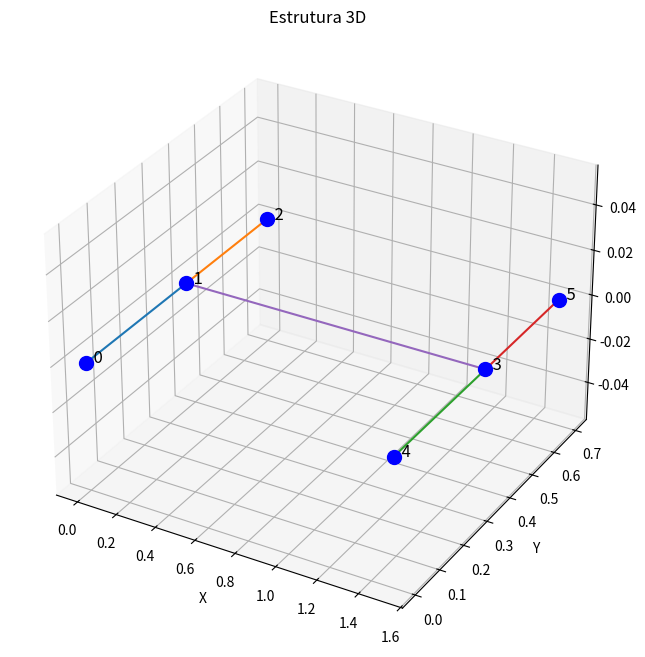
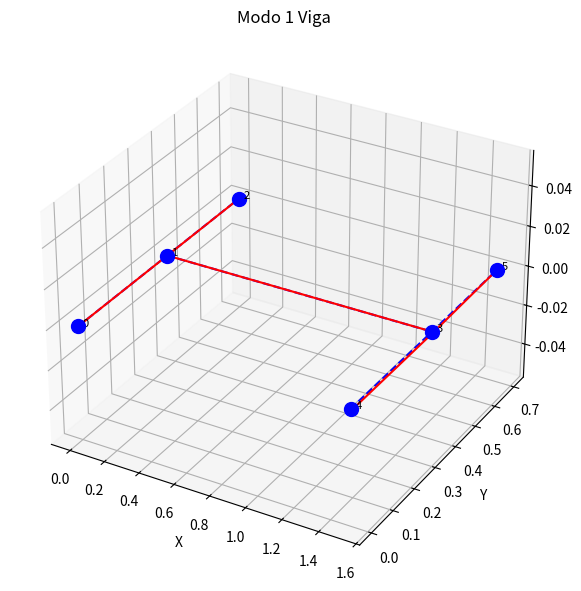
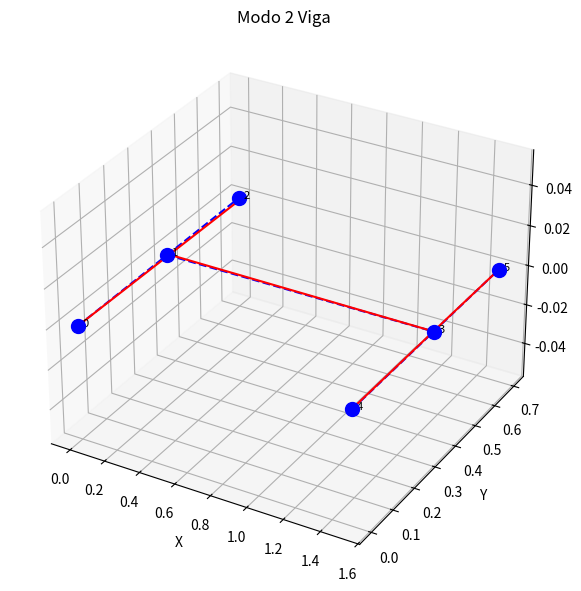
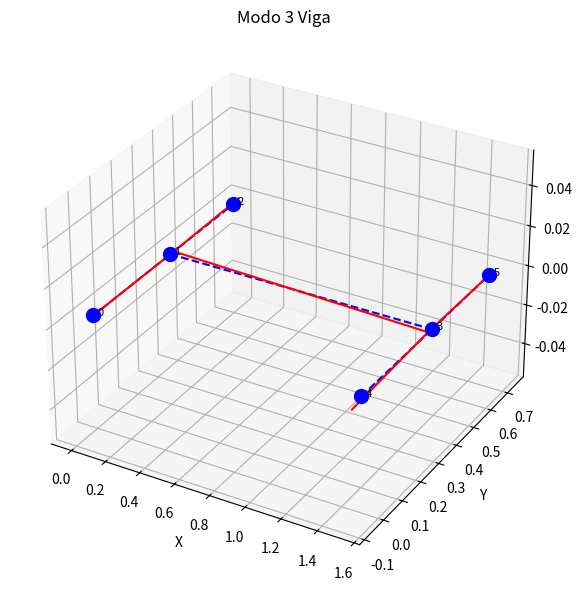
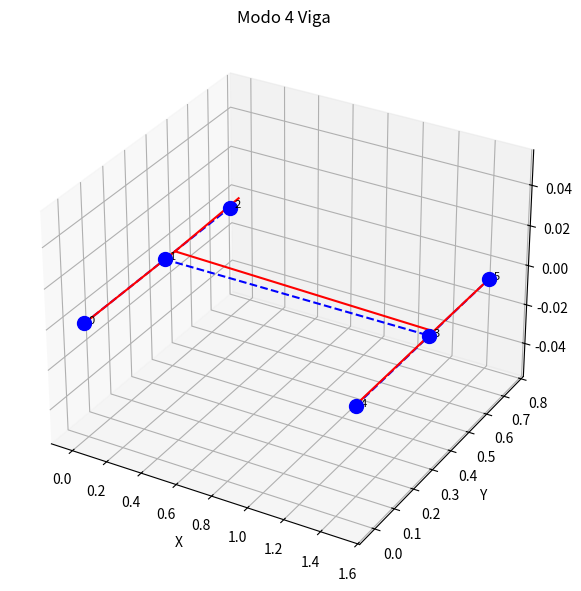
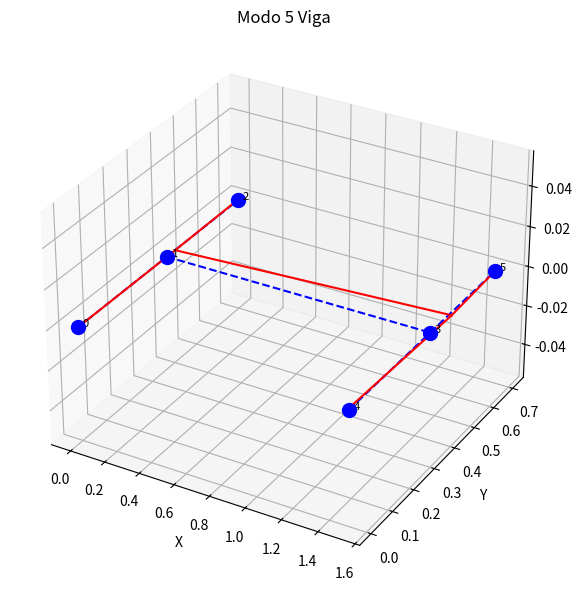
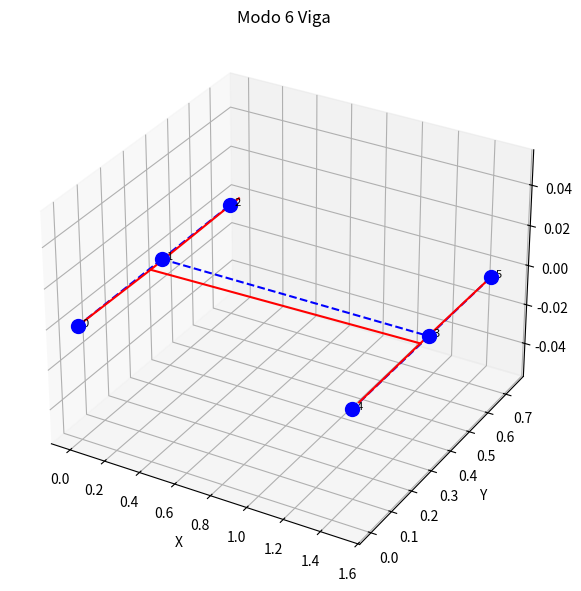
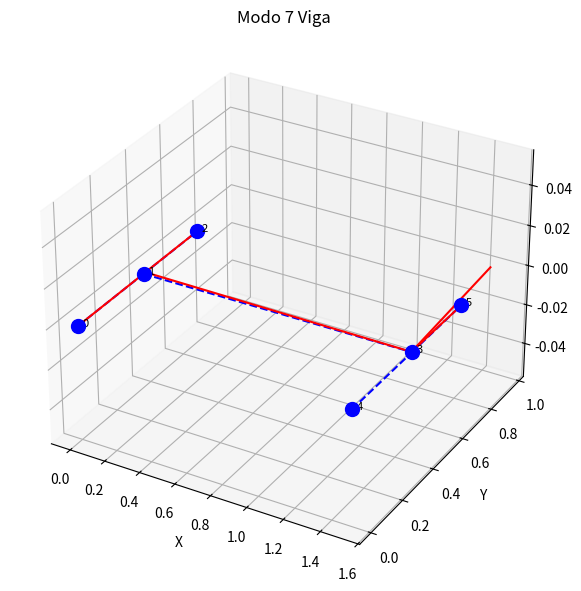
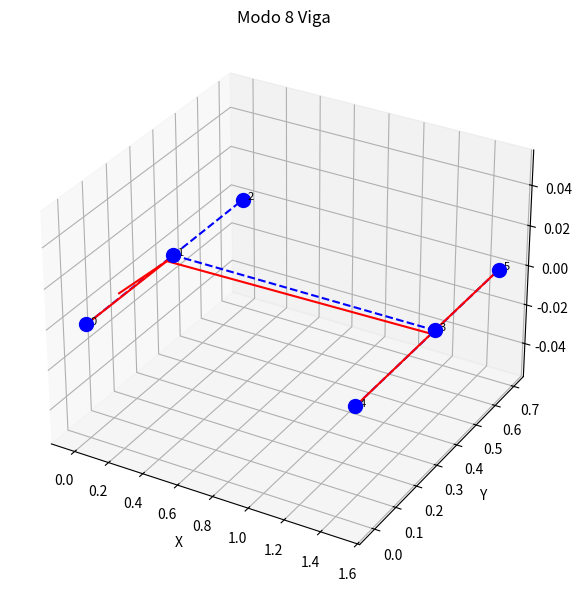
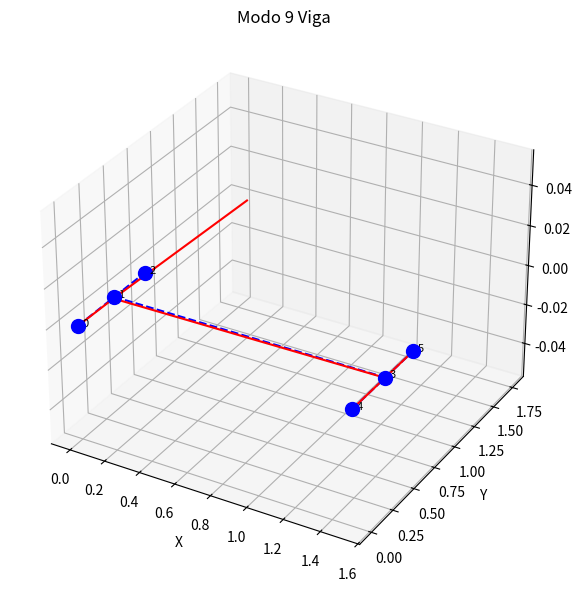
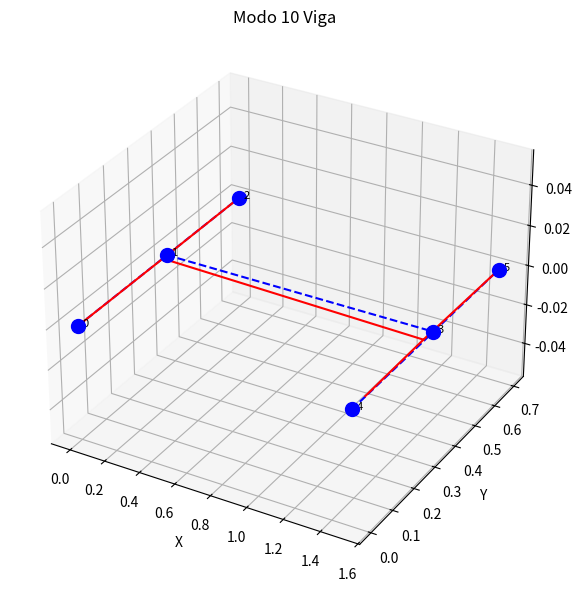
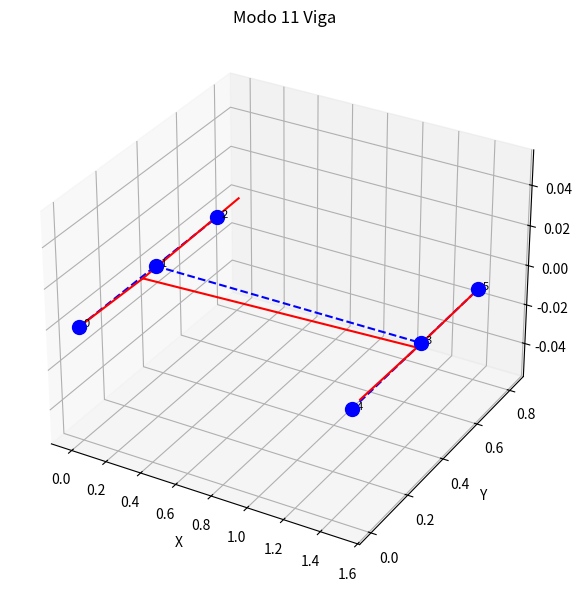
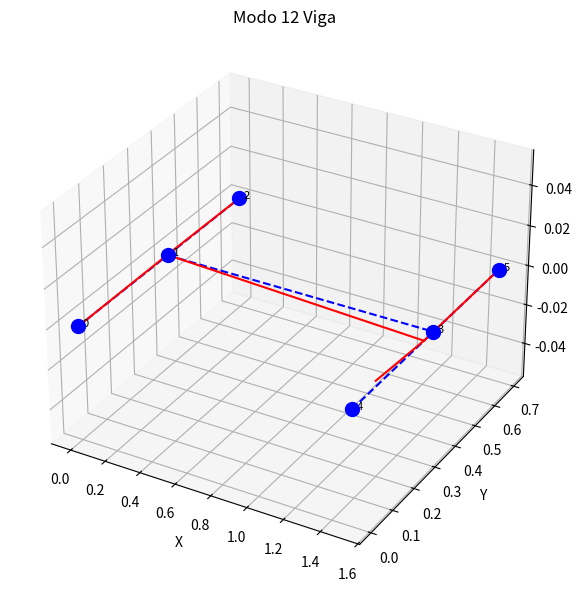
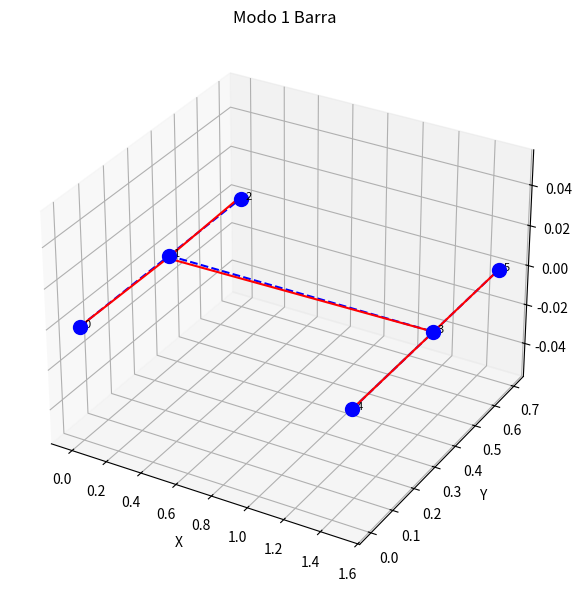
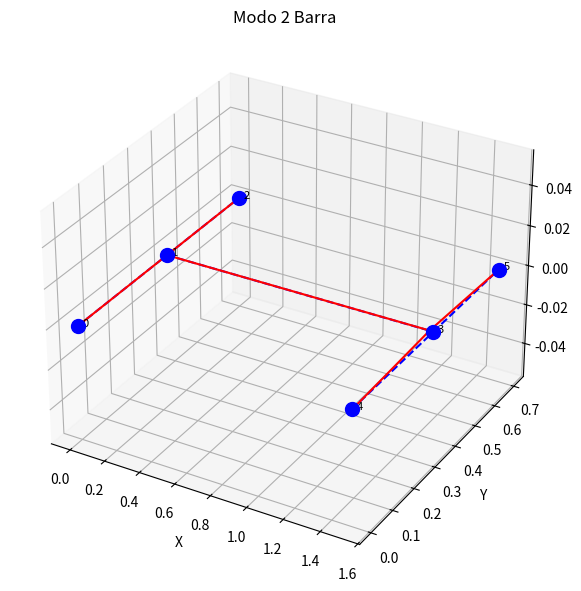
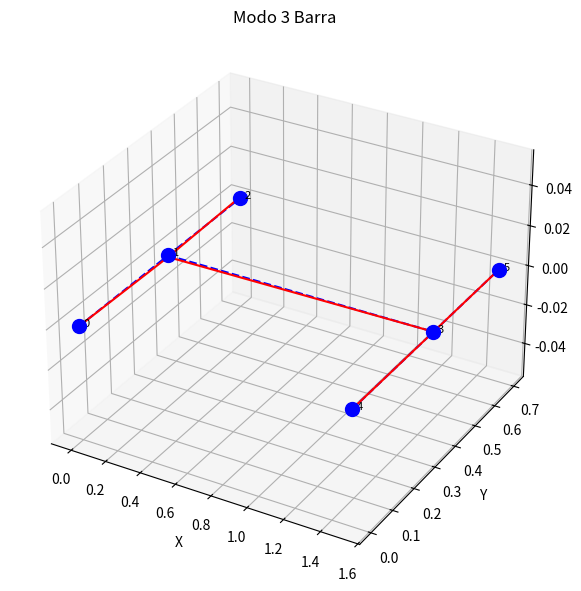

The matplotlib source for these figures, in order:
import numpy as np
from scipy.linalg import eigh
import matplotlib.pyplot as plt
from mpl_toolkits.mplot3d import Axes3D


class Estrutura:
    def __init__(self, elements, nodes, m, rho, A, E, I, Id, Ip):
        self.elements = elements                                            #Matriz de elementos conectados
        self.num_elements = len(elements)                                   #Número de elementos
        self.nodes = nodes                                                  #Matriz de nós com suas posiççoes
        self.num_nodes = len(nodes)                                         #Número total de nós
        self.massa = m                                                      #Massa do carro (Kg)
        self.momento_inercia_direcao = Id                                   #Momento de inércia em relação à direção (kg.m^2)
        self.momento_inercia_plano = Ip                                     #Momento de inércia em relação ao plano (kg.m^2)
        self.rho = rho                                                      #Massa específica do material do elemento (kg/m^3)
        self.A = A                                                          #Área da seção transversal de um elemento (m^2)
        self.I = I                                                          #Momento de inércia de área (m^4)
        self.E = E                                                          #Módulo de Young (Pa)
        self.num_dofs_per_node = 6                                                          #Graus de liberdade por nó
        self.num_dofs = self.num_nodes * self.num_dofs_per_node                             #Total de Graus de liberdade (gdls)
        self.K_global_barra = np.zeros((self.num_elements+1, self.num_elements+1))            #Matriz de rigidez global para barra
        self.M_global_barra = np.zeros((self.num_elements+1, self.num_elements+1))            #Matriz de massa global para barra
        self.K_global_viga = np.zeros((2*self.num_elements+2, 2*self.num_elements+2))       #Matriz de rigidez global para viga
        self.M_global_viga = np.zeros((2*self.num_elements+2, 2*self.num_elements+2))       #Matriz de massa global para viga
        self.num_modes = 20                                                                 #Número de modos de vibração a serem retornados


    def node_loc_matrix(self, node_tags, node_coord):
        # Número de Nós
        num_nodes = len(node_tags)

        # Gerando uma matrix número de nos x 4: (Para cada linha, teremos: [índice do nó, x, y, z])
        node_loc_matrix = np.zeros((num_nodes, 4), dtype=float)

        # Preenchendo a matriz de zeros
        for i, (x, y, z) in enumerate(node_coord, start=0):
            node_loc_matrix[i][0] = node_tags[i] + 1  # Número do nó na primeira coluna
            node_loc_matrix[i][1] = x  # Coordenada x na segunda coluna
            node_loc_matrix[i][2] = y  # Coordenada y na terceira coluna
            node_loc_matrix[i][3] = z  # Coordenada z na quarta coluna

        print("\n   Nó   x   y   z")
        print(node_loc_matrix)

    def connect_matrix(self):
        # Número de conexões
        num_connect = len(self.elements)

        # Gerando a matriz de conectividade: (Para cada linha, teremos: [índice a coneção, 1º nó, 2º nó])
        CM = np.zeros((num_connect, 3), dtype=int)

        # Preenchendo a matriz:
        for i, (no1, no2) in enumerate(self.elements, start=0):
            CM[i][0] = i + 1
            CM[i][1] = no1
            CM[i][2] = no2

        print("\n Conexão   1º Nó   2º Nó")
        print(CM)

    def matrizes_globais_barra(self):
        #Calculando as matrizes de rigidez e massa de cada elemento
        for element in self.elements:
            node1, node2 = element
            x1, y1, z1 = self.nodes[node1]
            x2, y2, z2 = self.nodes[node2]
            L_e = np.linalg.norm([x2 - x1, y2 - y1, z2 - z1])     #Cálculo da distância entre nós a partir da geometria analítica
            k_e = (self.E * self.A / L_e) * np.array([[1, -1],
                                                      [-1, 1]])
            
            m_e = (self.rho * self.A * L_e / 6) * np.array([[2, 1],
                                                            [1, 2]])
        
            #Montando as matrizes globais
            dofs = [node1, node1+1, node2, node2+1]
            for i in range(2):
                for j in range(2):
                    self.K_global_barra[dofs[i], dofs[j]] += k_e[i, j]
                    self.M_global_barra[dofs[i], dofs[j]] += m_e[i, j]
        
        #Aplicando engastes nas extremidades 
        self.K_global_barra[0, 0] = 10**10
        self.K_global_barra[1, 1] = 10**10                             
        self.K_global_barra[-1, -1] = 10**10
        self.K_global_barra[-2, -2] = 10**10                           
        
        return self.K_global_barra, self.M_global_barra


    def matrizes_globais_viga(self):
        #Calculando as matrizes de rigidez e massa de cada elemento
        for element in self.elements:
            node1, node2 = element
            x1, y1, z1 = self.nodes[node1]
            x2, y2, z2 = self.nodes[node2]
            L_e = np.linalg.norm([x2 - x1, y2 - y1, z2 - z1])     #Cálculo da distância entre nós a partir da geometria analítica
            k_e = (2 * self.E * self.I / L_e ** 3) * np.array([[6, -3 * L_e, -6, -3 * L_e],
                                                                [3 * L_e, 2 * L_e ** 2, -3 * L_e, L_e ** 2],
                                                                [-6, -3 * L_e, 6, 3 * L_e],
                                                                [-3 * L_e, L_e ** 2, 3 * L_e, 2 * L_e ** 2]])
            
            m_e = (self.rho * self.A * L_e / 420) * np.array([[156, 22 * L_e, 54, -13 * L_e],
                                                            [22 * L_e, 4 * L_e**2, 13 * L_e, -3 * L_e**2],
                                                            [54, 13 * L_e, 156, -22 * L_e],
                                                            [-13 * L_e, -3 * L_e**2, -22 * L_e, 4 * L_e**2]])
        
            #Montando as matrizes globais
            dofs = [2*node1, 2*node1+1, 2*node2, 2*node2+1]
            for i in range(4):
                for j in range(4):
                    self.K_global_viga[dofs[i], dofs[j]] += k_e[i, j]
                    self.M_global_viga[dofs[i], dofs[j]] += m_e[i, j]
        
        #Aplicando engastes nas extremidades 
        self.K_global_viga[0, 0] = 10**10                             
        self.K_global_viga[-1, -1] = 10**10                           
        
        return self.K_global_viga, self.M_global_viga
    
    def modal_analysis_viga(self):
        #Análise modal por resolução do problema de autovalor e autovetor
        unsorted_eigenvalues, unsorted_eigenvectors = eigh(self.K_global_viga, self.M_global_viga)

        #Frequências naturais (raiz quadrada dos autovalores)
        unsorted_frequencies = np.sqrt(unsorted_eigenvalues) / (2*np.pi)            #Divisão por 2*pi para converter para hertz


        #Tratando os dados (tomando apenas as 20 primeiras frequências naturais)
        sorted_indices = np.argsort(unsorted_frequencies)                           #Ordena as frequências em ordem crescente
        top_indices = sorted_indices[:self.num_modes]                               #Seleciona os índices dos primeiros n modos

        eigenvalues = np.array(unsorted_eigenvalues)[top_indices]                   #Filtra os primeiros n autovalores
        eigenvectors = np.array(unsorted_eigenvectors)[:, top_indices]                 #Filtra os primeiros n autovetores
        frequencies = np.array(unsorted_frequencies)[top_indices]                   #Filtra as primeiras n frequências

        return eigenvalues, eigenvectors, frequencies
    
    def modal_analysis_barra(self):
        #Análise modal por resolução do problema de autovalor e autovetor
        unsorted_eigenvalues, unsorted_eigenvectors = eigh(self.K_global_barra, self.M_global_barra)

        #Frequências naturais (raiz quadrada dos autovalores)
        unsorted_frequencies = np.sqrt(unsorted_eigenvalues) / (2*np.pi)            #Divisão por 2*pi para converter para hertz


        #Tratando os dados (tomando apenas as 20 primeiras frequências naturais)
        sorted_indices = np.argsort(unsorted_frequencies)                           #Ordena as frequências em ordem crescente
        top_indices = sorted_indices[:self.num_modes]                               #Seleciona os índices dos primeiros n modos

        eigenvalues = np.array(unsorted_eigenvalues)[top_indices]                   #Filtra os primeiros n autovalores
        eigenvectors = np.array(unsorted_eigenvectors)[:, top_indices]                 #Filtra os primeiros n autovetores
        frequencies = np.array(unsorted_frequencies)[top_indices]                   #Filtra as primeiras n frequências

        return eigenvalues, eigenvectors, frequencies

#Coordenadas dos nós (x, y, z)
nodes = [
    (0, 0, 0),
    (0, 0.375, 0),
    (0, 0.700, 0),
    (1.500, 0.375, 0),
    (1.500, 0, 0),
    (1.500, 0.700, 0)
]

#Conectividade dos elementos (índices dos nós)
elements = [
    (0, 1),  # Elemento entre os nós 0 e 1
    (1, 2),  # Elemento entre os nós 1 e 2
    (4, 3),  # Elemento entre os nós 4 e 3
    (3, 5),  # Elemento entre os nós 3 e 5
    (1, 3)  # Elemento entre os nós 1 e 3
]

#Criar a estrutura e montar as matrizes de rigidez e massa globais
#Dados: n = len(nodes), 
#       m = 1500 kg, 
#       rho = 7850 kg/m^3
#       A = 0.225 m^2
#       E = 210e9  # Módulo de elasticidade em Pa
#       I = 8.33e-6  # Momento de inércia em m^4
#       Ip = Id = 8.33e-6 kg.m^2
estrutura = Estrutura(elements, nodes, 1500, 7850, 0.0125, 210e9, 8.33e-6, 8.33e-6, 8.33e-6)
K_global_viga, M_global_viga = estrutura.matrizes_globais_viga()
K_global_barra, M_global_barra = estrutura.matrizes_globais_barra()

#Gerar as matrizes de localização dos nós e de conectividade
node_tags = list(range(len(nodes)))
estrutura.node_loc_matrix(node_tags, nodes)
estrutura.connect_matrix()

#Gerar autovalores, autovetores e frequências naturais
autovalores_viga, autovetores_viga, frequencias_viga = estrutura.modal_analysis_viga()
autovalores_barra, autovetores_barra, frequencias_barra = estrutura.modal_analysis_barra()

print("\n Matriz de Rigidez Global para a estrutura de vigas")
print(K_global_viga)

print("\n Matriz de Massa Global para a estrutura de vigas")
print(M_global_viga)

print("\n Matriz de Rigidez Global para a estrutura de barras")
print(K_global_barra)

print("\n Matriz de Massa Global para a estrutura de barras")
print(M_global_barra)

# Convertendo a matriz de conectividade para um array numpy
connectivity_array = np.array(elements)

# Plotando o gráfico 3D da estrutura
fig = plt.figure(figsize=(10, 8))
ax = fig.add_subplot(111, projection='3d')

# Adicionando os pontos
for i, (x, y, z) in enumerate(nodes):
    ax.scatter(x, y, z, color='b', s=100)
    ax.text(x, y, z, f'  {i}', color='black', fontsize=12)

# Adicionando as linhas de ligação entre os nós
for node1, node2 in elements:
    x = [nodes[node1][0], nodes[node2][0]]
    y = [nodes[node1][1], nodes[node2][1]]
    z = [nodes[node1][2], nodes[node2][2]]
    ax.plot(x, y, z, marker='o')

# Configurações adicionais
ax.set_xlabel('X')
ax.set_ylabel('Y')
ax.set_zlabel('Z')
ax.set_title('Estrutura 3D')

plt.show()

#Exibindo as frequências naturais e modos de vibração da estrutura
print("\n Frequências Naturais (ω) da estrutura montada por vigas:")
print(frequencias_viga)

print("\n Frequências Naturais (ω) da estrutura montada por barras:")
print(frequencias_barra)

#Plotagem dos modos de vibração para a estrutura de vigas
for mode_idx in range(len(autovalores_viga)):
    fig = plt.figure(figsize=(8, 6))
    ax = fig.add_subplot(111, projection='3d')
    ax.set_title(f'Modo {mode_idx + 1} Viga')

    for i, (x, y, z) in enumerate(nodes):
        ax.scatter(x, y, z, color='b', s=100)
        ax.text(x, y, z, f'  {i}', color='black', fontsize=8)

    for node1, node2 in elements:
        x = [nodes[node1][0], nodes[node2][0]]
        y = [nodes[node1][1], nodes[node2][1]]
        z = [nodes[node1][2], nodes[node2][2]]
        ax.plot(x, y, z, 'b--')

    mode_shape = autovetores_viga[:, mode_idx]
    displacements = np.zeros((len(nodes), 3))

    for j, (x, y, z) in enumerate(nodes):
        if j > 0 and j < len(nodes) - 1:
            displacements[j, 0] = mode_shape[2 * j]
            displacements[j, 1] = mode_shape[2 * j + 1]
            displacements[j, 2] = 0

    deformed_nodes = np.array(nodes) + 0.1 * displacements

    for node1, node2 in elements:
        x = [deformed_nodes[node1][0], deformed_nodes[node2][0]]
        y = [deformed_nodes[node1][1], deformed_nodes[node2][1]]
        z = [deformed_nodes[node1][2], deformed_nodes[node2][2]]
        ax.plot(x, y, z, 'r-')

    ax.set_xlabel('X')
    ax.set_ylabel('Y')
    ax.set_zlabel('Z')

    plt.tight_layout()
    plt.show()

#Plotagem dos modos de vibração para a estrutura de barras
for mode_idx in range(len(autovalores_barra)):
    fig = plt.figure(figsize=(8, 6))
    ax = fig.add_subplot(111, projection='3d')
    ax.set_title(f'Modo {mode_idx + 1} Barra')

    for i, (x, y, z) in enumerate(nodes):
        ax.scatter(x, y, z, color='b', s=100)
        ax.text(x, y, z, f'  {i}', color='black', fontsize=8)

    for node1, node2 in elements:
        x = [nodes[node1][0], nodes[node2][0]]
        y = [nodes[node1][1], nodes[node2][1]]
        z = [nodes[node1][2], nodes[node2][2]]
        ax.plot(x, y, z, 'b--')

    mode_shape = autovetores_barra[:, mode_idx]
    displacements = np.zeros((len(nodes), 3))

    for j, (x, y, z) in enumerate(nodes):
        if j > 0 and j < len(nodes) - 1:
            displacements[j, 0] = mode_shape[j]
            displacements[j, 1] = mode_shape[j + 1]
            displacements[j, 2] = 0

    deformed_nodes = np.array(nodes) + 0.1 * displacements

    for node1, node2 in elements:
        x = [deformed_nodes[node1][0], deformed_nodes[node2][0]]
        y = [deformed_nodes[node1][1], deformed_nodes[node2][1]]
        z = [deformed_nodes[node1][2], deformed_nodes[node2][2]]
        ax.plot(x, y, z, 'r-')

    ax.set_xlabel('X')
    ax.set_ylabel('Y')
    ax.set_zlabel('Z')

    plt.tight_layout()
    plt.show()

#PATCH NOTES DA NOVA VERSÃO (A 2.0):
#   -No init agora tomamos diretamente os vetores nodes e elements (posição dos nós + elementos) ao invés de inicializar ele na classe
#    estrutura nas linhas depois dele (se vcs verem a versão antiga fica claro o que eu tô falando);
#   -Consertados os problemas nas matrizes de M e K globais para viga que tavam dando problema para a análise modal;
#   -Implementadas as matrizes globais de barra, bem como sua análise modal;
#   -Adicionados os plots dos modos de vibração (porém ainda não tenho estabelecidas as restrições de movimento corretas);
#   -Quando forem jogar a parte do GMSH dentro me avisem pra eu poder acompanhar pra caso precise ajustar ou a função de matriz de
#    localização ou de conectividade;
#   -Ainda tem que consertar a enumeração dos pontos mas isso é extremamente desimportante pra falar a vdd :^|